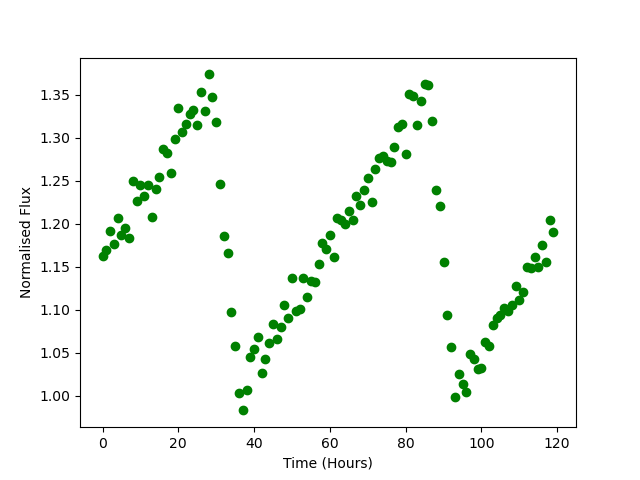

The table this chart was drawn from, first rows:
Time, Flux
0.0, 1.163
1.0, 1.17
2.0, 1.192
3.0, 1.176
4.0, 1.207
5.0, 1.187
6.0, 1.195
7.0, 1.183
8.0, 1.25
9.0, 1.226
10.0, 1.245
11.0, 1.233
12.0, 1.245
13.0, 1.208
14.0, 1.24
15.0, 1.255
16.0, 1.287
17.0, 1.282
18.0, 1.259
19.0, 1.299
20.0, 1.335
21.0, 1.307
22.0, 1.316
23.0, 1.327
24.0, 1.333
25.0, 1.316
26.0, 1.353
27.0, 1.332
28.0, 1.374
29.0, 1.348
30.0, 1.318
31.0, 1.246
32.0, 1.186
33.0, 1.166
34.0, 1.097
35.0, 1.058
36.0, 1.003
37.0, 0.9831
38.0, 1.006
39.0, 1.045
40.0, 1.055
41.0, 1.069
42.0, 1.027
43.0, 1.043
44.0, 1.062
45.0, 1.083
46.0, 1.066
47.0, 1.081
48.0, 1.105
49.0, 1.091
50.0, 1.137
51.0, 1.098
52.0, 1.101
53.0, 1.138
54.0, 1.114
55.0, 1.134
56.0, 1.133
57.0, 1.154
58.0, 1.178
59.0, 1.17
... 60 more rows
